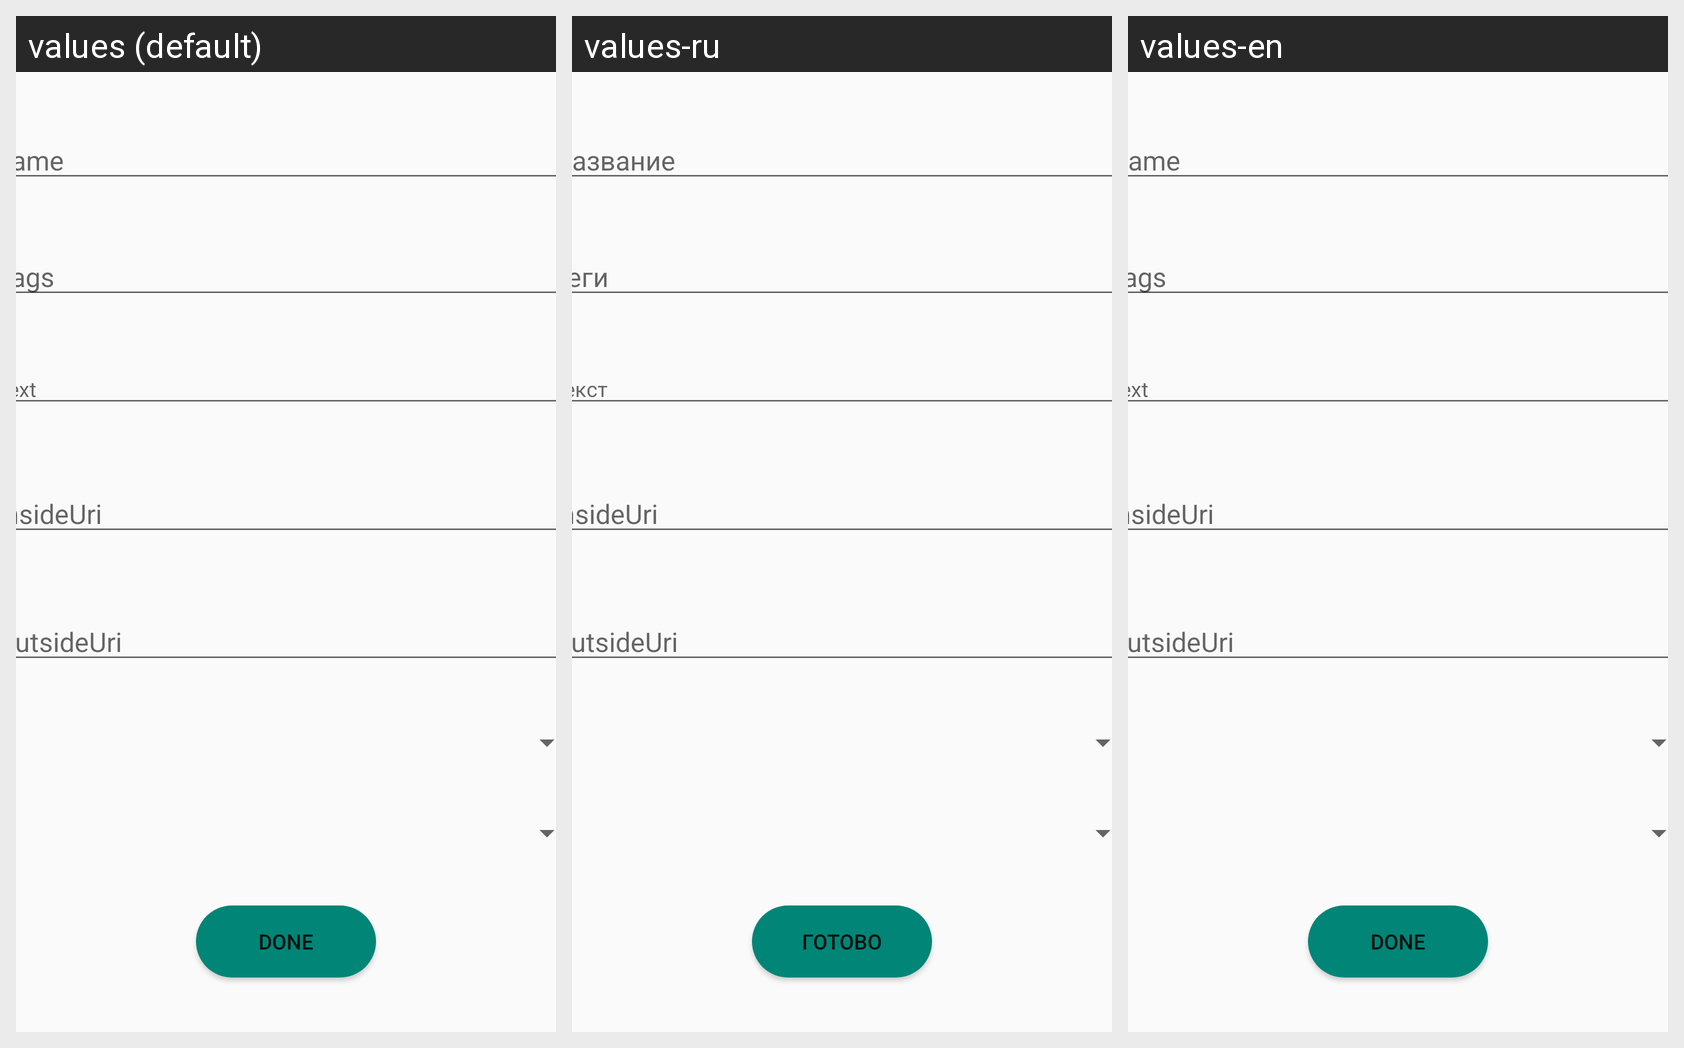

Strings drawn on this Android screen and how each of the app's shown locales translates them:
Android screen res/layout/music_edit.xml rendered under 3 locales, left to right: values (default), values-ru, values-en. Device: Nexus 5 (rendered at 1080×1920; each locale shown at half size, 540×960, under a caption strip naming it); theme Theme.AppCompat.DayNight.
Strings drawn on this screen, with the default value and each locale's value (text and hints the layout hard-codes, and strings that could not be matched under every locale, appear in the picture but are not listed):

name
  values: name
  values-ru: Название
  values-en: Name

tags
  values: Tags
  values-ru: Теги
  values-en: Tags

text
  values: Text
  values-ru: Текст
  values-en: Text

insideuri
  values: InsideUri
  values-ru: InsideUri  [not translated; the default value is used]
  values-en: InsideUri  [not translated; the default value is used]

outsideuri
  values: OutsideUri
  values-ru: OutsideUri  [not translated; the default value is used]
  values-en: OutsideUri  [not translated; the default value is used]

done
  values: Done
  values-ru: Готово
  values-en: Done
